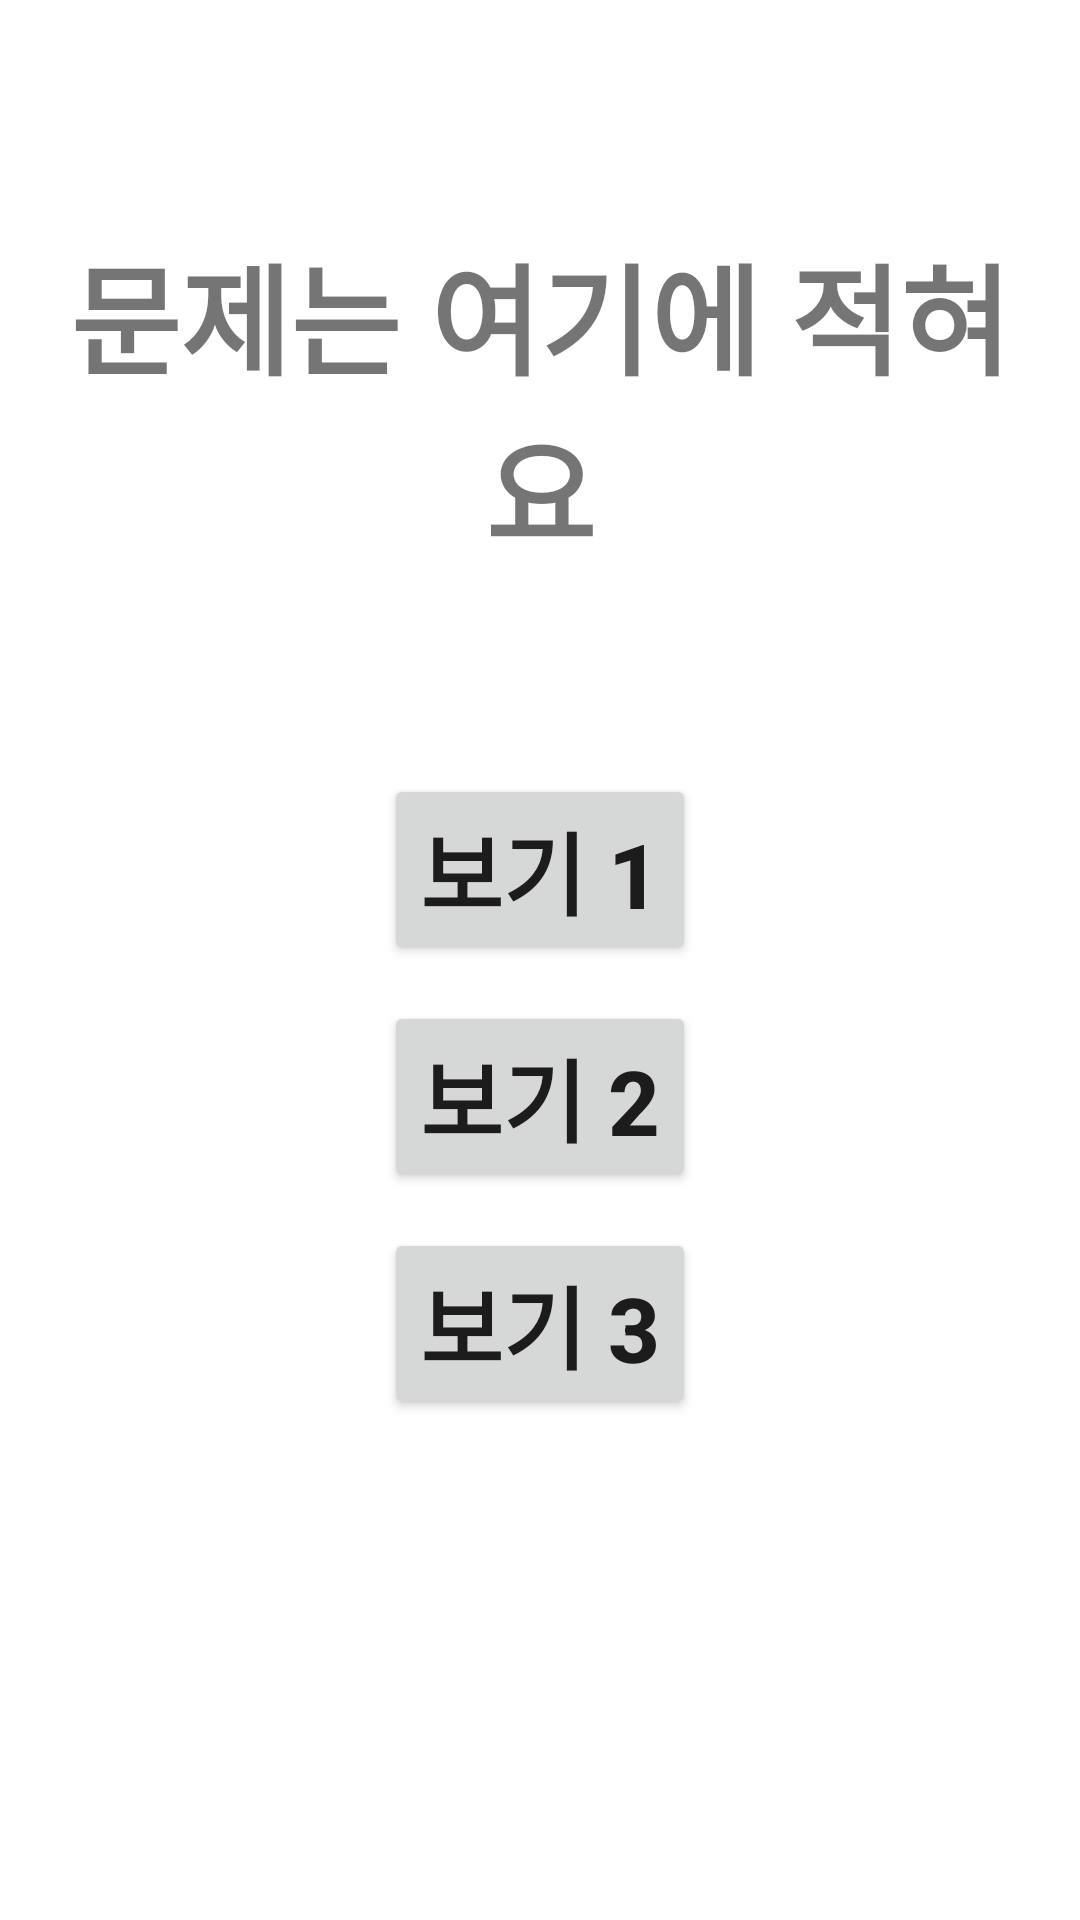

This screen was rendered from an Android layout file. Write that file and the resources it references.
<!-- AndroidManifest.xml: application theme Theme.FirebaseEmail -->
<!-- res/layout/activity_forword.xml -->
<?xml version="1.0" encoding="utf-8"?>
<androidx.appcompat.widget.LinearLayoutCompat
    xmlns:android="http://schemas.android.com/apk/res/android"
    xmlns:app="http://schemas.android.com/apk/res-auto"
    xmlns:tools="http://schemas.android.com/tools"
    android:layout_width="match_parent"
    android:layout_height="match_parent"
    android:orientation="vertical"
    android:padding="10dp"
    tools:context=".activity.ForWordActivity">

    <androidx.appcompat.widget.LinearLayoutCompat
        android:layout_width="match_parent"
        android:layout_height="0dp"
        android:layout_weight="40">

        <TextView
            android:id="@+id/tvQuiz"
            android:layout_width="match_parent"
            android:layout_height="match_parent"
            android:text="문제는 여기에 적혀요"
            android:textStyle="bold"
            android:textSize="40dp"
            android:gravity="center" />
    </androidx.appcompat.widget.LinearLayoutCompat>

    <androidx.appcompat.widget.LinearLayoutCompat
        android:layout_width="match_parent"
        android:layout_height="0dp"
        android:orientation="vertical"
        android:layout_gravity="center"
        android:layout_weight="60">

        <androidx.appcompat.widget.AppCompatButton
            android:id="@+id/btnIndex0"
            android:layout_width="wrap_content"
            android:layout_height="wrap_content"
            android:text="보기 1"
            android:textSize="30dp"
            android:textStyle="bold"
            android:layout_gravity="center"/>
        <androidx.appcompat.widget.AppCompatButton
            android:id="@+id/btnIndex1"
            android:layout_width="wrap_content"
            android:layout_height="wrap_content"
            android:layout_marginTop="12dp"
            android:text="보기 2"
            android:textSize="30dp"
            android:textStyle="bold"
            android:layout_gravity="center"/>
        <androidx.appcompat.widget.AppCompatButton
            android:id="@+id/btnIndex2"
            android:layout_width="wrap_content"
            android:layout_height="wrap_content"
            android:layout_marginTop="12dp"
            android:text="보기 3"
            android:textSize="30dp"
            android:textStyle="bold"
            android:layout_gravity="center" />

    </androidx.appcompat.widget.LinearLayoutCompat>

    <include
        layout="@layout/view_loader"
        android:layout_width="match_parent"
        android:layout_height="match_parent"
        android:visibility="gone"/>

</androidx.appcompat.widget.LinearLayoutCompat>
<!-- res/layout/view_loader.xml (included above) -->
<?xml version="1.0" encoding="utf-8"?>
<RelativeLayout xmlns:android="http://schemas.android.com/apk/res/android"
    xmlns:tools="http://schemas.android.com/tools"
    android:layout_width="match_parent"
    android:layout_height="match_parent"
    android:background="#8C8484"
    android:id="@+id/layoutLoader">

    <ProgressBar
        android:id="@+id/progressBar"
        style="?android:attr/progressBarStyle"
        android:layout_width="wrap_content"
        android:layout_height="wrap_content"
        android:layout_centerInParent="true"
        tools:layout_editor_absoluteX="212dp"
        tools:layout_editor_absoluteY="388dp" />

</RelativeLayout>
<!-- resources referenced by this layout -->
<resources>
  <style name="Theme.FirebaseEmail" parent="Theme.MaterialComponents.DayNight.DarkActionBar">
          
          <item name="colorPrimary">@color/purple_500</item>
          <item name="colorPrimaryVariant">@color/purple_700</item>
          <item name="colorOnPrimary">@color/white</item>
          
          <item name="colorSecondary">@color/teal_200</item>
          <item name="colorSecondaryVariant">@color/teal_700</item>
          <item name="colorOnSecondary">@color/black</item>
          
          <item name="android:statusBarColor" tools:targetApi="l">?attr/colorPrimaryVariant</item>
          
      </style>
  <!-- not gathered from this repository: default colours our renderer supplied (Android Studio template values) -->
  <color name="purple_500">#FF6200EE</color>
  <color name="purple_700">#FF3700B3</color>
  <color name="teal_200">#FF03DAC5</color>
  <color name="teal_700">#FF018786</color>
  <color name="black">#FF000000</color>
  <color name="white">#FFFFFFFF</color>
</resources>
